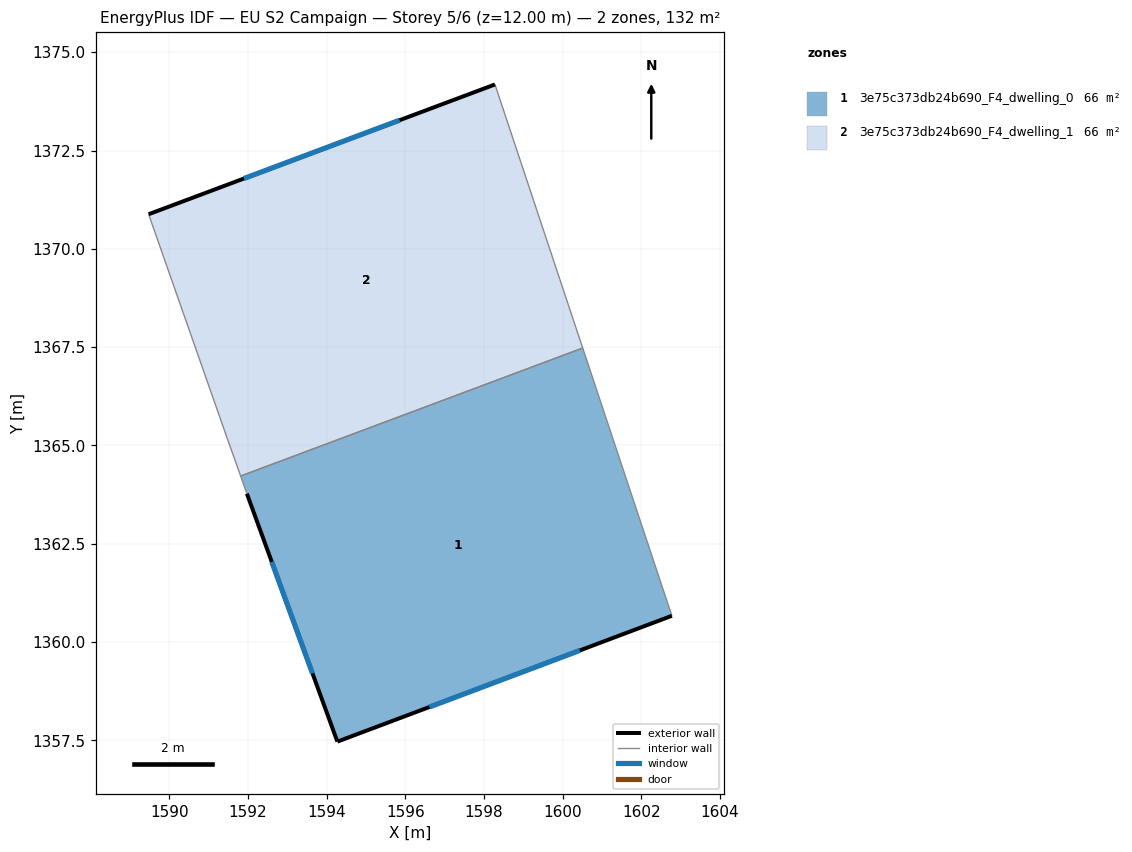
=== STOREY PLAN SPEC (per zone: floor XY polygon, exterior-wall plan segments, windows/doors) ===
zone 1: 3e75c373db24b690_F4_dwelling_0  (66.0 m²)
  floor: (1600.51, 1367.48) (1602.78, 1360.67) (1594.27, 1357.47) (1591.97, 1363.77) (1591.81, 1364.22)
  exterior wall: (1594.28, 1357.47) – (1602.78, 1360.67)  [9.1 m]
    window: (1596.62, 1358.35) – (1600.44, 1359.79)  [5.5 m²]
  exterior wall: (1591.97, 1363.77) – (1594.28, 1357.47)  [6.7 m]
    window: (1592.61, 1362.04) – (1593.64, 1359.20)  [4.1 m²]
  interior walls: 3
zone 2: 3e75c373db24b690_F4_dwelling_1  (66.0 m²)
  floor: (1598.28, 1374.18) (1600.51, 1367.48) (1591.81, 1364.22) (1591.47, 1365.18) (1589.47, 1370.88)
  exterior wall: (1598.28, 1374.18) – (1589.47, 1370.88)  [9.4 m]
    window: (1595.86, 1373.27) – (1591.90, 1371.79)  [5.7 m²]
  interior walls: 4

=== DERIVED (storey summary) ===
Building: EU S2 Campaign
Storey: 5 of 6  (floor level z = 12.00 m)
Storey gross floor area: 132.0 m²
Zones on this storey: 2
  - 3e75c373db24b690_F4_dwelling_0: floor 66.0 m²; exterior wall 15.8 m (47.4 m²); 2 window(s) 9.6 m²; WWR 20.2%
  - 3e75c373db24b690_F4_dwelling_1: floor 66.0 m²; exterior wall 9.4 m (28.2 m²); 1 window(s) 5.7 m²; WWR 20.2%
Zone adjacency (shared interzone walls):
  - 3e75c373db24b690_F4_dwelling_0 ↔ 3e75c373db24b690_F4_dwelling_1